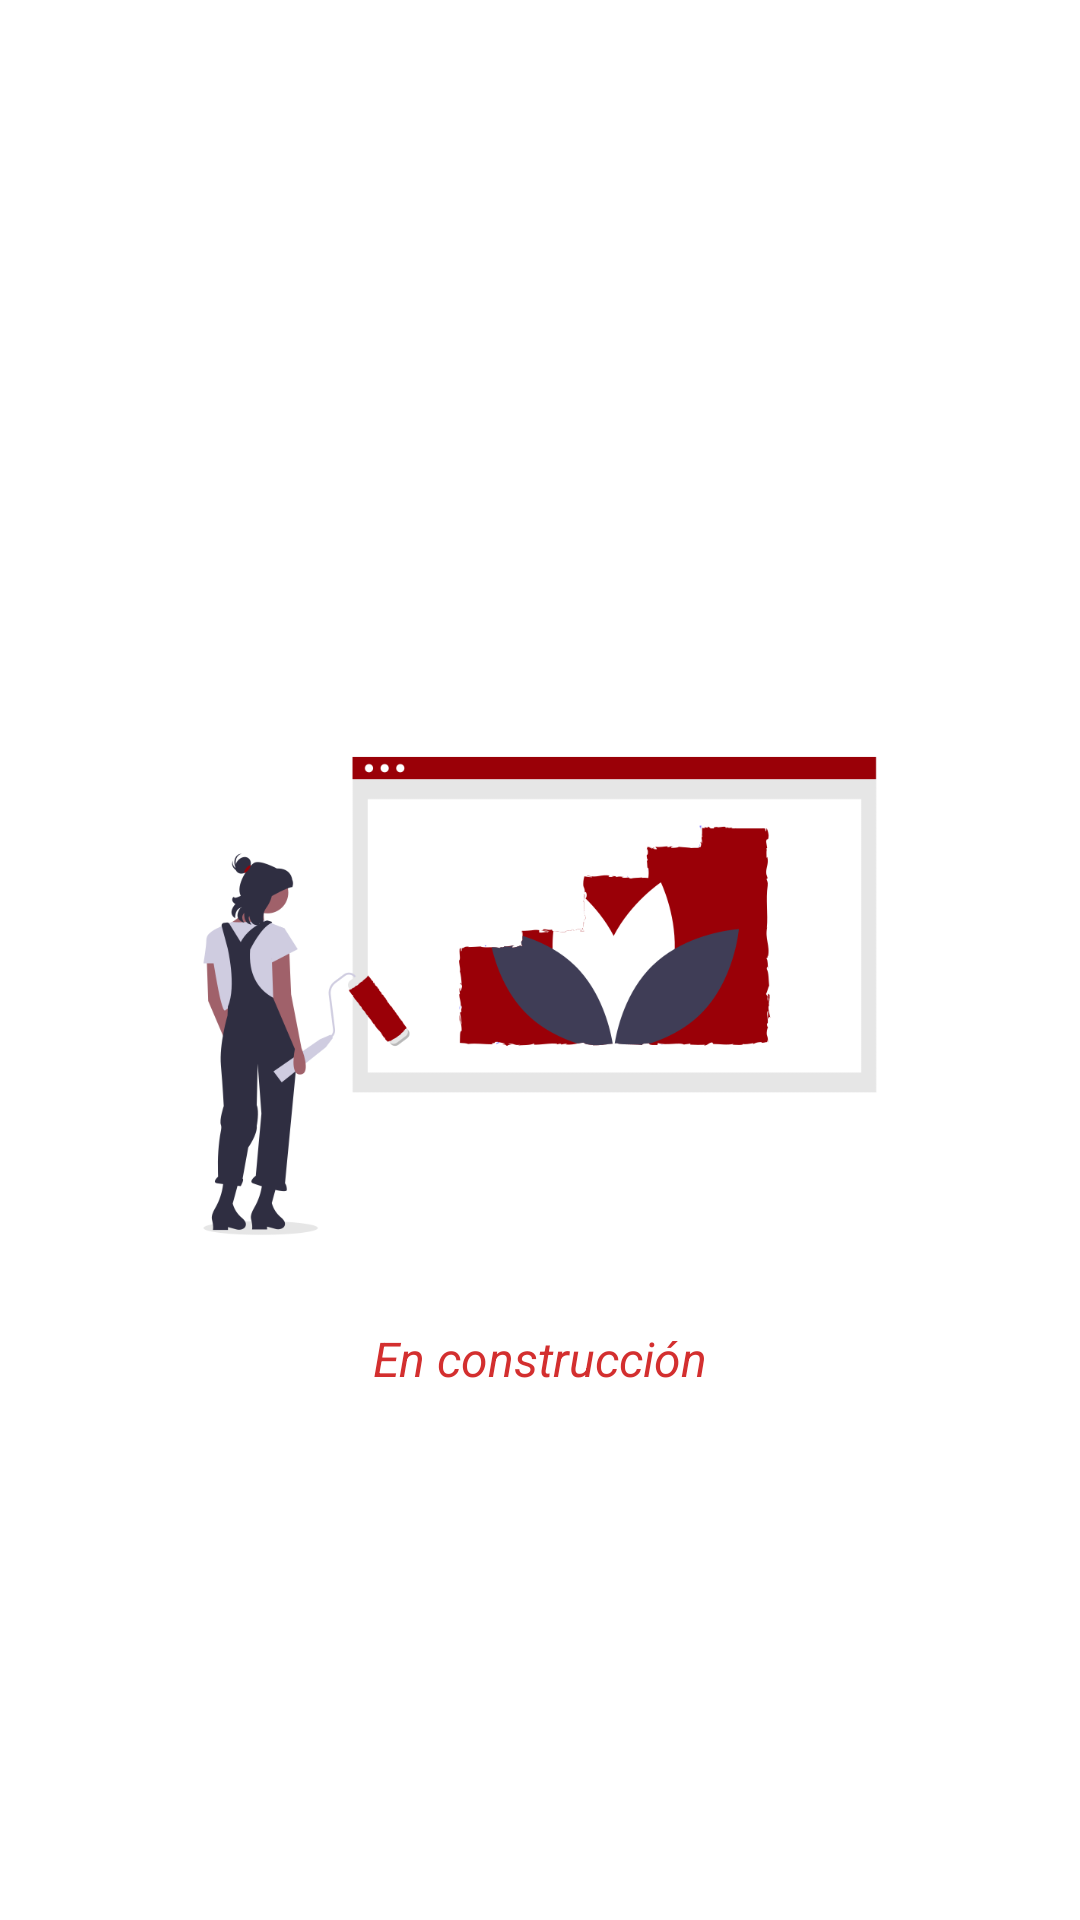

Write the Android layout XML for this screen, with the resource values it uses.
<!-- AndroidManifest.xml: application theme AppTheme -->
<!-- res/layout/fragment_main_client_chat.xml -->
<?xml version="1.0" encoding="utf-8"?>
<RelativeLayout xmlns:android="http://schemas.android.com/apk/res/android"
             android:orientation="vertical"
             android:layout_width="match_parent"
             android:layout_height="match_parent"
             android:paddingTop="?attr/actionBarSize"
             android:gravity="center"
>

    <LinearLayout
            android:layout_width="match_parent"
            android:layout_height="wrap_content"
            android:orientation="vertical"
            android:gravity="center"
    >
        <ImageView
                android:layout_width="wrap_content"
                android:layout_height="200dp"
                android:src="@drawable/work_in_progress"
        />
        <TextView
                android:layout_width="match_parent"
                android:layout_height="wrap_content"
                android:layout_marginTop="10dp"
                android:text="@string/work_in_progress"
                android:textColor="@color/colorPrimary"
                android:textSize="16sp"
                android:textStyle="italic"
                android:textAlignment="center"
        />
    </LinearLayout>

</RelativeLayout>
<!-- resources referenced by this layout -->
<resources>
  <color name="colorPrimary">#d32f2f</color>
  <!-- drawable work_in_progress: png bitmap (drawable, 40304 bytes) -->
  <string name="work_in_progress">En construcción</string>
  <style name="AppTheme" parent="Theme.MaterialComponents.DayNight.NoActionBar">
          
          <item name="colorPrimary">@color/colorPrimary</item>
          <item name="colorPrimaryDark">@color/colorPrimaryDark</item>
          <item name="colorAccent">@color/colorAccent</item>
      </style>
  <color name="colorPrimaryDark">#9a0007</color>
  <color name="colorAccent">#000000</color>
</resources>
